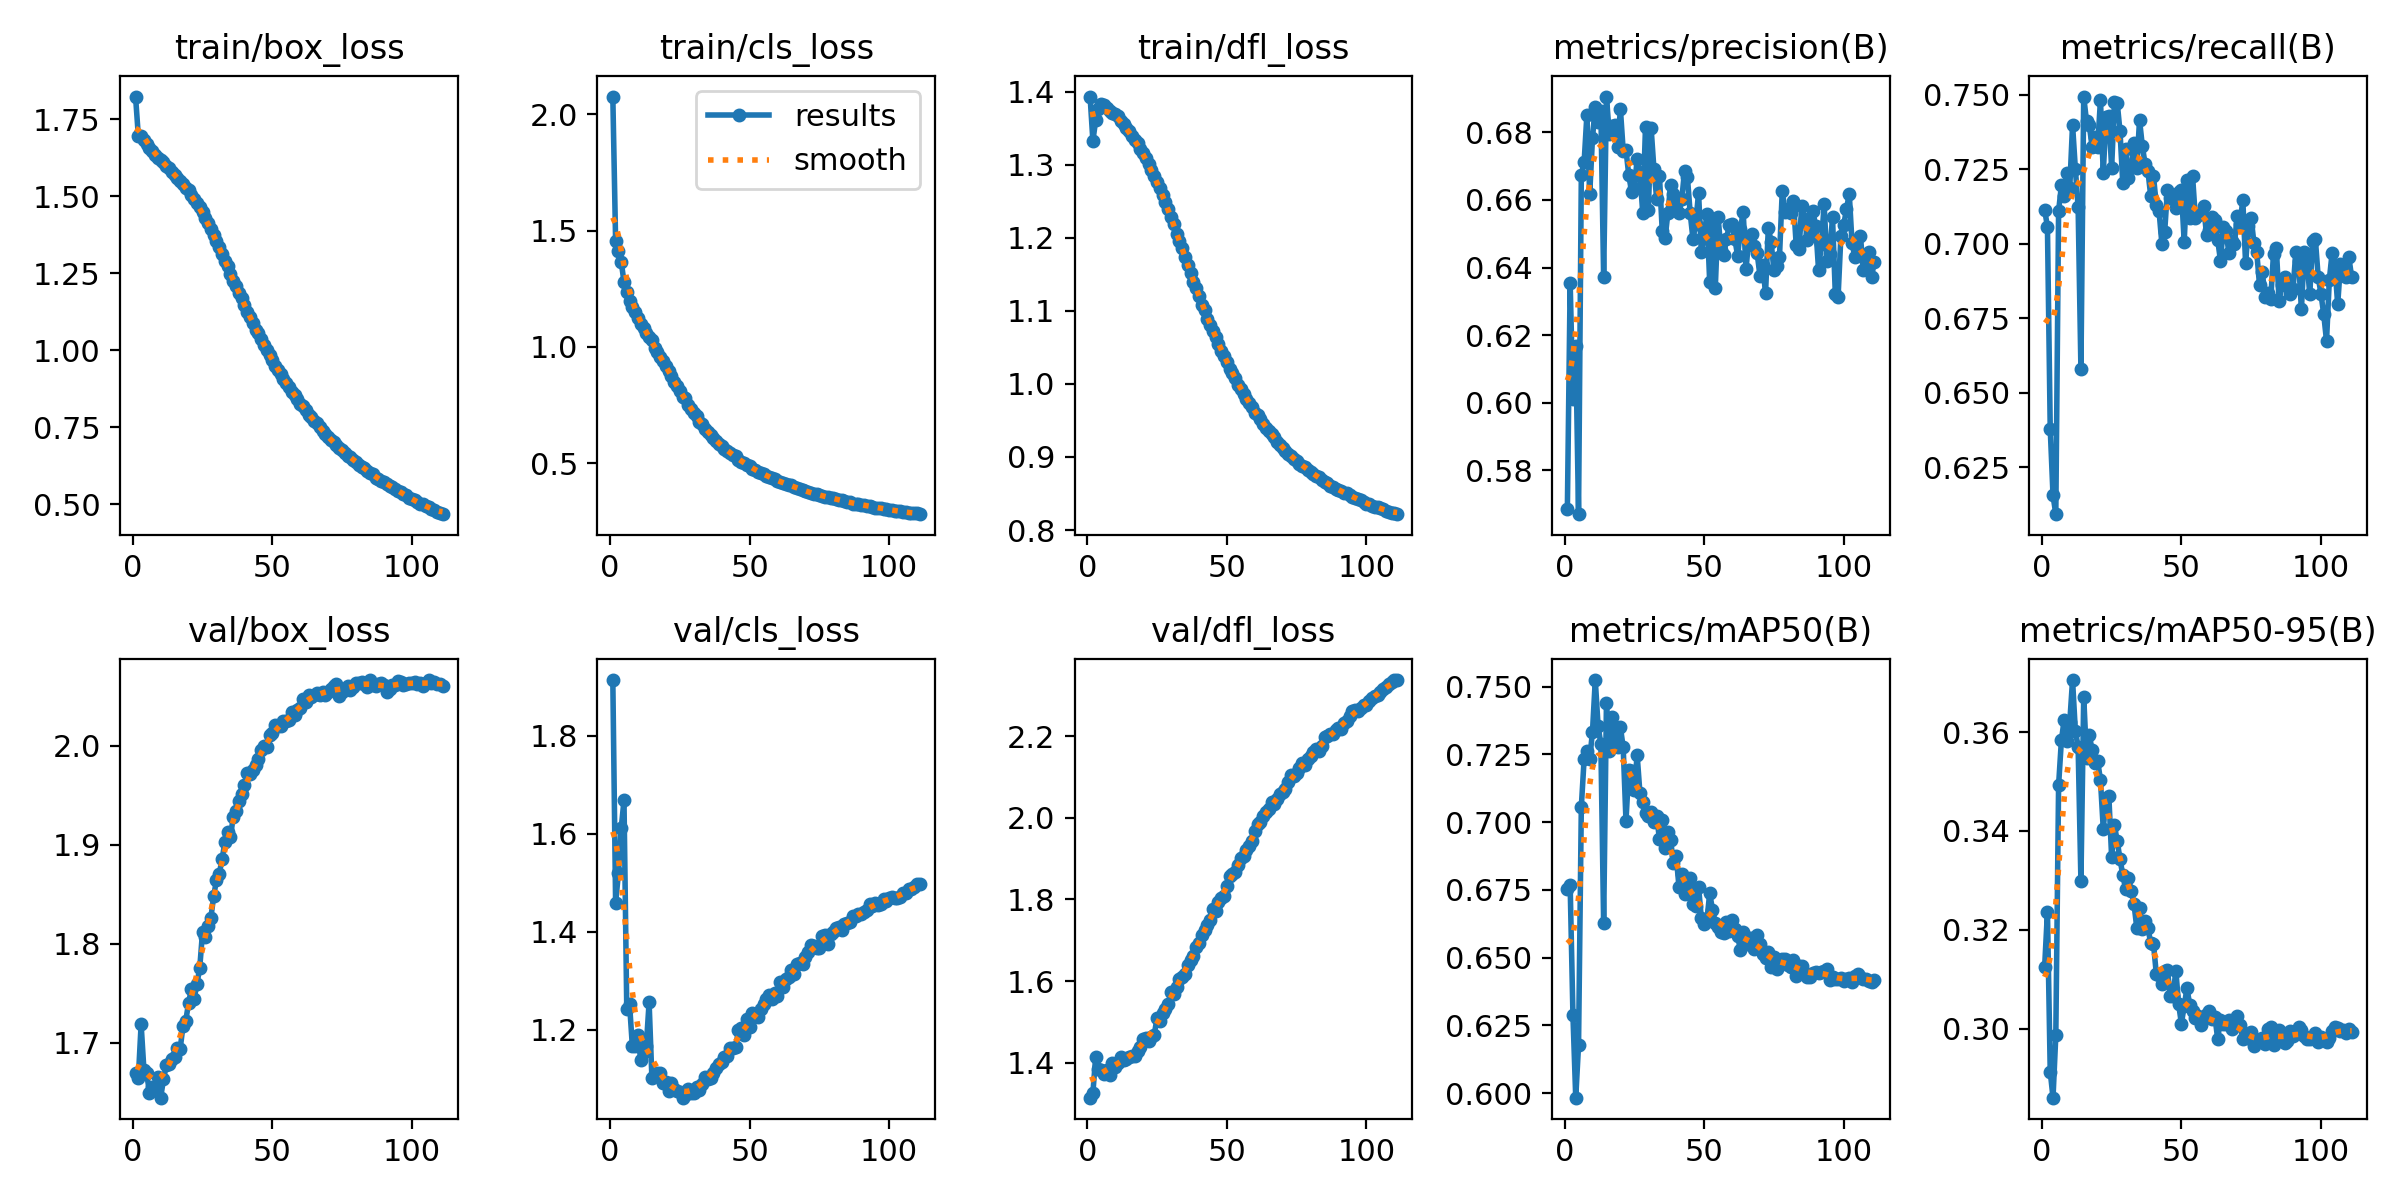

The table this chart was drawn from, first rows:
epoch, time, train/box_loss, train/cls_loss, train/dfl_loss, metrics/precision(B), metrics/recall(B), metrics/mAP50(B), metrics/mAP50-95(B), val/box_loss, val/cls_loss, val/dfl_loss, lr/pg0, lr/pg1, lr/pg2
1, 168.4, 1.823, 2.076, 1.393, 0.5686, 0.7113, 0.6753, 0.3125, 1.669, 1.914, 1.314, 0.003324, 0.003324, 0.003324
2, 380.8, 1.695, 1.456, 1.333, 0.6355, 0.7058, 0.6766, 0.3236, 1.664, 1.459, 1.326, 0.006624, 0.006624, 0.006624
3, 615.8, 1.696, 1.41, 1.361, 0.601, 0.638, 0.6287, 0.2913, 1.719, 1.519, 1.415, 0.009892, 0.009892, 0.009892
4, 843.4, 1.683, 1.367, 1.376, 0.6167, 0.6156, 0.5983, 0.286, 1.673, 1.611, 1.384, 0.009851, 0.009851, 0.009851
5, 1074, 1.67, 1.279, 1.383, 0.5671, 0.6093, 0.6176, 0.2986, 1.669, 1.668, 1.382, 0.009802, 0.009802, 0.009802
6, 1307, 1.656, 1.234, 1.381, 0.6674, 0.7109, 0.7056, 0.3493, 1.649, 1.241, 1.373, 0.009753, 0.009753, 0.009753
7, 1535, 1.647, 1.195, 1.378, 0.6711, 0.7196, 0.7232, 0.3583, 1.656, 1.252, 1.381, 0.009703, 0.009703, 0.009703
8, 1764, 1.635, 1.171, 1.373, 0.6852, 0.7161, 0.726, 0.3626, 1.656, 1.166, 1.371, 0.009654, 0.009654, 0.009654
9, 1999, 1.625, 1.148, 1.371, 0.6616, 0.7239, 0.7231, 0.3583, 1.666, 1.166, 1.399, 0.009604, 0.009604, 0.009604
10, 2228, 1.618, 1.125, 1.37, 0.6783, 0.7189, 0.7333, 0.362, 1.645, 1.189, 1.388, 0.009555, 0.009555, 0.009555
11, 2457, 1.61, 1.097, 1.366, 0.6875, 0.7399, 0.7524, 0.3706, 1.663, 1.138, 1.399, 0.009505, 0.009505, 0.009505
12, 2692, 1.598, 1.079, 1.359, 0.6831, 0.7252, 0.7356, 0.3603, 1.677, 1.154, 1.413, 0.009456, 0.009456, 0.009456
13, 2920, 1.59, 1.061, 1.355, 0.6864, 0.7122, 0.7287, 0.357, 1.678, 1.167, 1.407, 0.009406, 0.009406, 0.009406
14, 3150, 1.579, 1.043, 1.35, 0.6371, 0.6579, 0.6626, 0.3299, 1.683, 1.256, 1.409, 0.009357, 0.009357, 0.009357
15, 3387, 1.57, 1.031, 1.346, 0.6906, 0.7494, 0.7438, 0.3672, 1.686, 1.102, 1.413, 0.009307, 0.009307, 0.009307
16, 3617, 1.558, 0.9966, 1.339, 0.6796, 0.741, 0.7261, 0.3548, 1.694, 1.109, 1.416, 0.009258, 0.009258, 0.009258
17, 3846, 1.55, 0.9772, 1.334, 0.6817, 0.7398, 0.7387, 0.3595, 1.694, 1.112, 1.418, 0.009208, 0.009208, 0.009208
18, 4081, 1.54, 0.9579, 1.329, 0.6821, 0.7325, 0.7306, 0.3563, 1.717, 1.111, 1.428, 0.009158, 0.009158, 0.009158
19, 4312, 1.528, 0.9373, 1.321, 0.6758, 0.7358, 0.7276, 0.3538, 1.722, 1.091, 1.439, 0.009109, 0.009109, 0.009109
20, 4540, 1.518, 0.9177, 1.316, 0.6869, 0.7325, 0.735, 0.3542, 1.74, 1.093, 1.458, 0.009059, 0.009059, 0.009059
21, 4773, 1.504, 0.896, 1.309, 0.6746, 0.7482, 0.7275, 0.3503, 1.754, 1.075, 1.461, 0.00901, 0.00901, 0.00901
22, 5004, 1.492, 0.8739, 1.301, 0.6748, 0.7238, 0.7005, 0.3404, 1.745, 1.091, 1.452, 0.00896, 0.00896, 0.00896
23, 5232, 1.477, 0.8506, 1.293, 0.6673, 0.7424, 0.7193, 0.3467, 1.759, 1.08, 1.464, 0.008911, 0.008911, 0.008911
24, 5464, 1.463, 0.8323, 1.285, 0.6625, 0.743, 0.7187, 0.3471, 1.776, 1.075, 1.469, 0.008861, 0.008861, 0.008861
25, 5696, 1.447, 0.8095, 1.277, 0.6636, 0.7255, 0.7118, 0.3348, 1.812, 1.073, 1.511, 0.008812, 0.008812, 0.008812
26, 5925, 1.43, 0.7862, 1.268, 0.672, 0.7475, 0.7247, 0.3412, 1.807, 1.061, 1.501, 0.008762, 0.008762, 0.008762
27, 6158, 1.413, 0.779, 1.258, 0.6679, 0.7473, 0.7107, 0.3379, 1.818, 1.067, 1.521, 0.008713, 0.008713, 0.008713
28, 6392, 1.394, 0.7523, 1.249, 0.6562, 0.7377, 0.7075, 0.3343, 1.827, 1.079, 1.532, 0.008663, 0.008663, 0.008663
29, 6622, 1.374, 0.7313, 1.239, 0.6817, 0.7203, 0.7033, 0.3311, 1.848, 1.07, 1.545, 0.008614, 0.008614, 0.008614
30, 6853, 1.354, 0.7168, 1.228, 0.6569, 0.7318, 0.7023, 0.3283, 1.865, 1.07, 1.574, 0.008564, 0.008564, 0.008564
31, 7086, 1.335, 0.7029, 1.218, 0.6813, 0.722, 0.7037, 0.3306, 1.871, 1.083, 1.569, 0.008515, 0.008515, 0.008515
32, 7315, 1.312, 0.677, 1.205, 0.6693, 0.7257, 0.7002, 0.3279, 1.885, 1.077, 1.585, 0.008466, 0.008466, 0.008466
33, 7547, 1.291, 0.6688, 1.195, 0.6603, 0.7337, 0.7021, 0.3253, 1.902, 1.088, 1.606, 0.008416, 0.008416, 0.008416
34, 7777, 1.272, 0.6488, 1.186, 0.667, 0.7252, 0.6937, 0.3205, 1.913, 1.103, 1.61, 0.008367, 0.008367, 0.008367
35, 8009, 1.249, 0.6338, 1.174, 0.6507, 0.7415, 0.7007, 0.3244, 1.908, 1.099, 1.618, 0.008317, 0.008317, 0.008317
36, 8238, 1.225, 0.6194, 1.162, 0.6486, 0.7328, 0.6905, 0.3202, 1.928, 1.101, 1.64, 0.008268, 0.008268, 0.008268
37, 8467, 1.207, 0.6104, 1.152, 0.656, 0.7267, 0.6962, 0.3219, 1.934, 1.111, 1.653, 0.008218, 0.008218, 0.008218
38, 8701, 1.185, 0.5946, 1.14, 0.6643, 0.7244, 0.6932, 0.3204, 1.944, 1.123, 1.662, 0.008169, 0.008169, 0.008169
39, 8931, 1.169, 0.5839, 1.132, 0.6618, 0.7161, 0.6848, 0.3173, 1.951, 1.13, 1.684, 0.008119, 0.008119, 0.008119
40, 9159, 1.146, 0.5733, 1.12, 0.6587, 0.7227, 0.6874, 0.3171, 1.96, 1.134, 1.694, 0.00807, 0.00807, 0.00807
41, 9356, 1.124, 0.562, 1.108, 0.6561, 0.713, 0.676, 0.3111, 1.972, 1.145, 1.713, 0.00802, 0.00802, 0.00802
42, 9516, 1.109, 0.5539, 1.101, 0.6603, 0.7109, 0.6809, 0.3108, 1.971, 1.147, 1.725, 0.007971, 0.007971, 0.007971
43, 9670, 1.087, 0.5436, 1.089, 0.6687, 0.7001, 0.6735, 0.3091, 1.976, 1.163, 1.736, 0.007921, 0.007921, 0.007921
44, 9792, 1.066, 0.5339, 1.081, 0.6668, 0.704, 0.6778, 0.3117, 1.981, 1.163, 1.75, 0.007872, 0.007872, 0.007872
45, 9913, 1.055, 0.5323, 1.073, 0.6562, 0.7181, 0.6795, 0.3118, 1.986, 1.165, 1.776, 0.007822, 0.007822, 0.007822
46, 10033, 1.038, 0.5158, 1.065, 0.6485, 0.7152, 0.6697, 0.3066, 1.996, 1.198, 1.771, 0.007772, 0.007772, 0.007772
47, 10153, 1.017, 0.5059, 1.055, 0.653, 0.7151, 0.669, 0.3065, 2, 1.203, 1.795, 0.007723, 0.007723, 0.007723
48, 10274, 1.001, 0.4999, 1.046, 0.6621, 0.7121, 0.6762, 0.3118, 1.999, 1.189, 1.804, 0.007673, 0.007673, 0.007673
49, 10394, 0.9831, 0.4931, 1.038, 0.6446, 0.7175, 0.6645, 0.305, 2.011, 1.222, 1.809, 0.007624, 0.007624, 0.007624
50, 10516, 0.9688, 0.489, 1.03, 0.6492, 0.7179, 0.6624, 0.301, 2.013, 1.206, 1.833, 0.007574, 0.007574, 0.007574
51, 10636, 0.9496, 0.4759, 1.021, 0.6559, 0.7006, 0.6638, 0.3046, 2.021, 1.233, 1.857, 0.007525, 0.007525, 0.007525
52, 10758, 0.937, 0.4718, 1.014, 0.6356, 0.7213, 0.6737, 0.3082, 2.02, 1.228, 1.862, 0.007476, 0.007476, 0.007476
53, 10880, 0.9231, 0.4638, 1.007, 0.6528, 0.7087, 0.6676, 0.3047, 2.02, 1.225, 1.868, 0.007426, 0.007426, 0.007426
54, 11001, 0.9059, 0.4564, 0.999, 0.6341, 0.7227, 0.6627, 0.3036, 2.025, 1.242, 1.884, 0.007377, 0.007377, 0.007377
55, 11121, 0.8924, 0.4545, 0.9931, 0.655, 0.7087, 0.6614, 0.302, 2.025, 1.252, 1.902, 0.007327, 0.007327, 0.007327
56, 11240, 0.8791, 0.4457, 0.9865, 0.6453, 0.7097, 0.6595, 0.3026, 2.026, 1.262, 1.906, 0.007278, 0.007278, 0.007278
57, 11360, 0.8638, 0.4406, 0.9795, 0.6436, 0.7099, 0.6589, 0.3008, 2.034, 1.27, 1.921, 0.007228, 0.007228, 0.007228
58, 11479, 0.8547, 0.436, 0.9745, 0.6483, 0.7127, 0.6632, 0.3021, 2.031, 1.262, 1.93, 0.007178, 0.007178, 0.007178
59, 11601, 0.8428, 0.4314, 0.9687, 0.6527, 0.703, 0.66, 0.3029, 2.036, 1.274, 1.944, 0.007129, 0.007129, 0.007129
60, 11722, 0.8247, 0.4227, 0.9608, 0.6528, 0.7047, 0.664, 0.3035, 2.038, 1.268, 1.969, 0.007079, 0.007079, 0.007079
... 51 more rows
